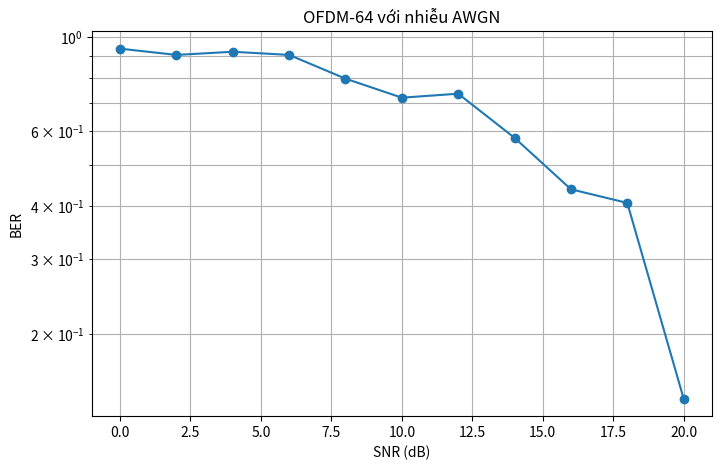

Python code for this plot:
import numpy as np
import matplotlib.pyplot as plt

# Bản đồ 64-QAM (Gray Mapping)
# Mapping 64-QAM theo Gray code
qam_64_gray_map = {
    format(i, '06b'): (2 * (i % 8) - 7, 2 * (i // 8) - 7) for i in range(64)
}

# Chuyển sang số phức (complex)
qam_64_gray_map_complex = {k: complex(*v) for k, v in qam_64_gray_map.items()}

# In thử để kiểm tra
for bits, symbol in qam_64_gray_map_complex.items():
    print(f"{bits}: {symbol}")

# Hàm AWGN
def add_awgn_noise(signal, snr_dB):
    signal_power = np.mean(np.abs(signal)**2)  # Công suất tín hiệu
    snr_linear = 10**(snr_dB / 10)
    noise_power = signal_power / snr_linear
    noise = np.sqrt(noise_power) * (np.random.normal(0, 1, signal.shape) +
                                    1j * np.random.normal(0, 1, signal.shape))
    return signal + noise

# Hàm tính BER
def calculate_ber(bits_tx, bits_rx):
    errors = np.sum(np.array(bits_tx) != np.array(bits_rx))
    return errors / len(bits_tx)

# Số lượng OFDM symbols
num_symbols = 64
cp_len = 16  # Độ dài Cyclic Prefix
snr_dB_values = np.arange(0, 21, 2)  # SNR từ 0 đến 20 dB

ber_results = []

for snr_dB in snr_dB_values:
    # Bước 1: Tạo bit ngẫu nhiên và điều chế QAM-64
    bit_strings = [format(np.random.randint(0, 64), '06b') for _ in range(num_symbols)]
    qam_symbols = np.array([qam_64_gray_map_complex[bits] for bits in bit_strings])

    # Bước 2: IFFT để tạo tín hiệu OFDM
    ofdm_signal = np.fft.ifft(qam_symbols) * np.sqrt(64)  # Chuẩn hóa công suất

    # Bước 3: Thêm CP
    cp = ofdm_signal[-cp_len:]
    ofdm_tx = np.concatenate([cp, ofdm_signal])

    # Bước 4: Truyền qua kênh AWGN
    ofdm_rx = add_awgn_noise(ofdm_tx, snr_dB)

    # Bước 5: Bỏ CP và thực hiện FFT
    ofdm_rx_no_cp = ofdm_rx[cp_len:]
    qam_symbols_rx = np.fft.fft(ofdm_rx_no_cp) / np.sqrt(64)

    # Giải mã 64-QAM
    bit_strings_rx = []
    for symbol in qam_symbols_rx:
        min_dist = float('inf')
        closest_bits = None
        for bits, constellation in qam_64_gray_map_complex.items():
            dist = np.abs(symbol - constellation)
            if dist < min_dist:
                min_dist = dist
                closest_bits = bits
        bit_strings_rx.append(closest_bits)

    # Tính BER
    ber = calculate_ber(bit_strings, bit_strings_rx)
    ber_results.append(ber)
    print(f"SNR = {snr_dB} dB, BER = {ber:.6f}")

# Vẽ đồ thị BER
plt.figure(figsize=(8, 5))
plt.semilogy(snr_dB_values, ber_results, marker='o', linestyle='-')
plt.xlabel("SNR (dB)")
plt.ylabel("BER")
plt.title("OFDM-64 với nhiễu AWGN")
plt.grid(True, which='both')
plt.show()
